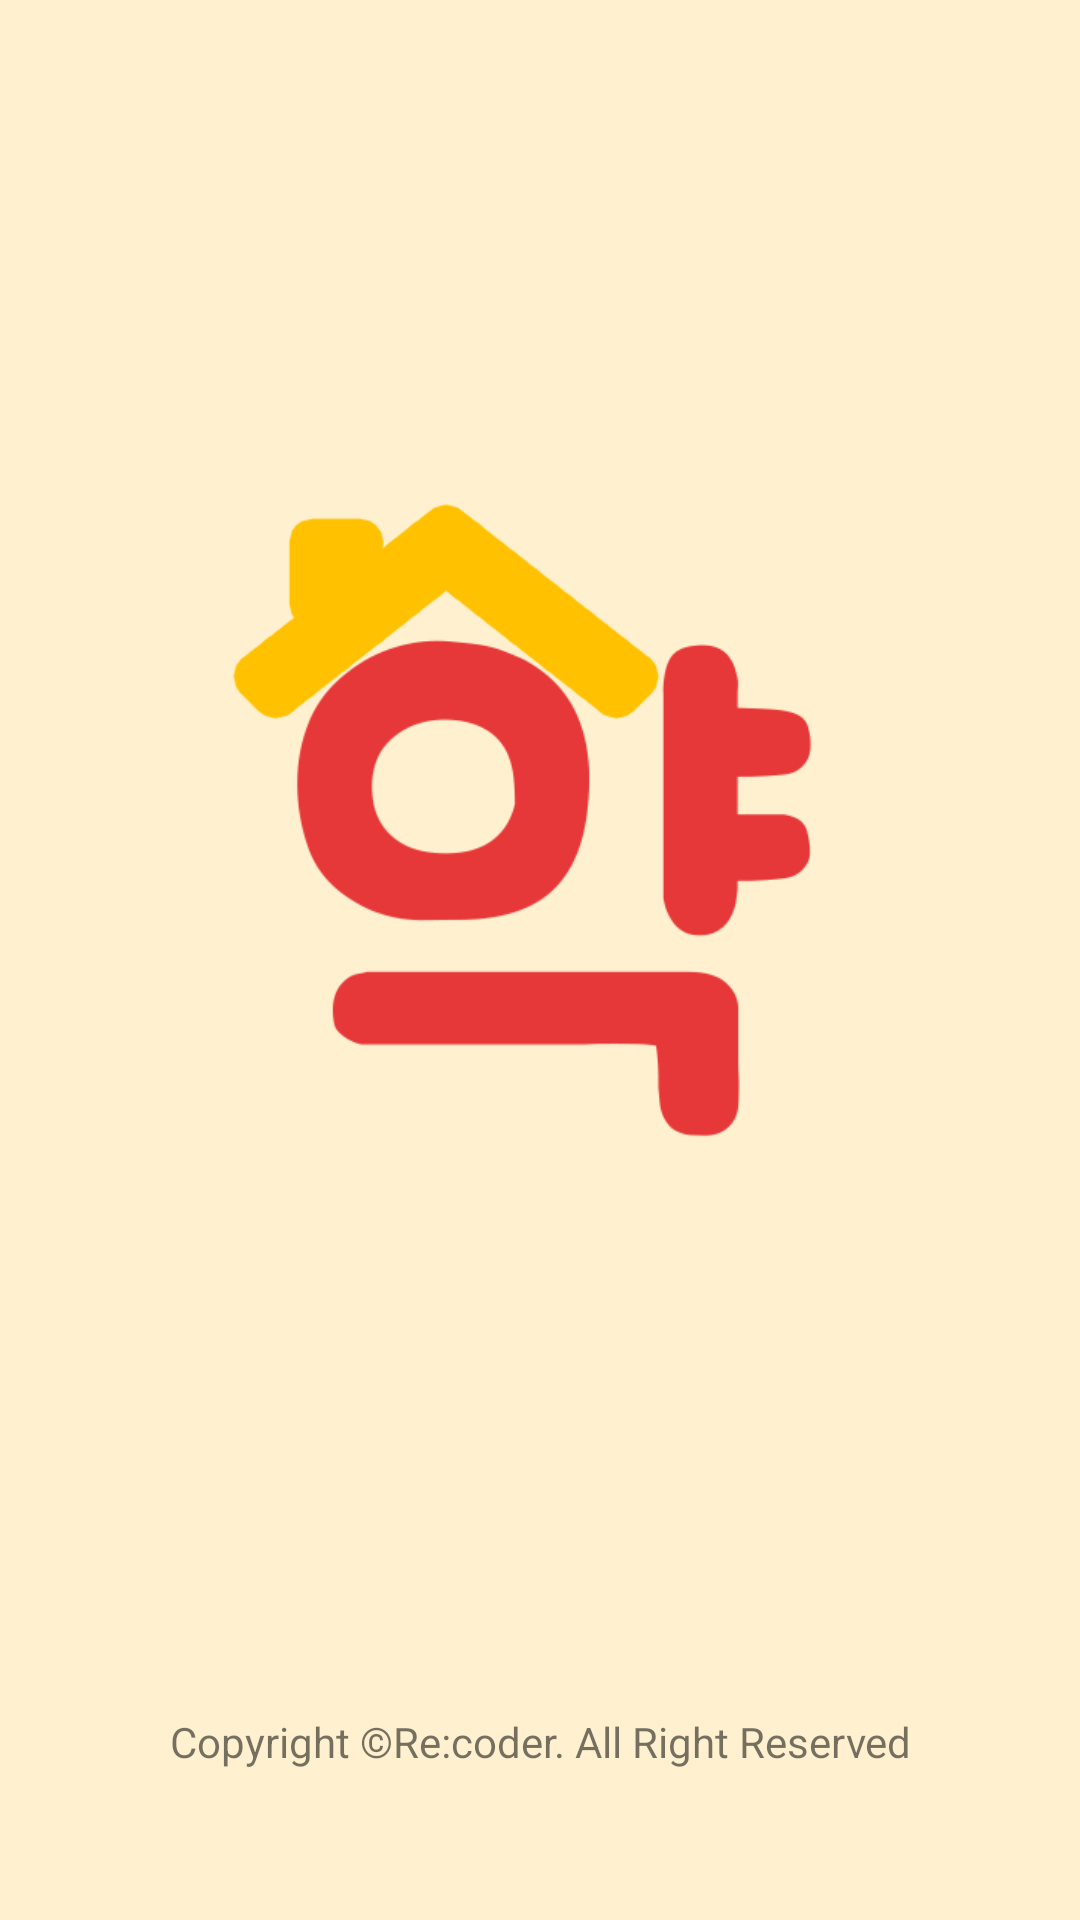

This screen was rendered from an Android layout file. Write that file and the resources it references.
<!-- AndroidManifest.xml: application theme AppTheme -->
<!-- res/layout/network_check.xml -->
<?xml version="1.0" encoding="utf-8"?>
<LinearLayout xmlns:android="http://schemas.android.com/apk/res/android"
    xmlns:app="http://schemas.android.com/apk/res-auto"
    android:layout_width="match_parent"
    android:layout_height="match_parent"
    android:background="#fff1d0"
    android:orientation="vertical">

    <LinearLayout
        android:layout_width="match_parent"
        android:layout_height="match_parent"
        android:layout_weight="2.4"
        android:orientation="vertical"></LinearLayout>

    <ImageView
        android:id="@+id/imageView6"
        android:layout_width="match_parent"
        android:layout_height="450dp"
        android:layout_gravity="center_horizontal"
        android:layout_weight="1"
        app:srcCompat="@drawable/logo_main" />

    <TextView
        android:id="@+id/textView5"
        android:layout_width="match_parent"
        android:layout_height="match_parent"
        android:layout_marginBottom="50sp"
        android:layout_weight="2"
        android:gravity="center_horizontal|bottom"
        android:text="Copyright ©Re:coder. All Right Reserved" />
</LinearLayout>
<!-- resources referenced by this layout -->
<resources>
  <!-- drawable logo_main: png bitmap (drawable-hdpi, 14578 bytes) -->
  <style name="AppTheme" parent="Theme.AppCompat.Light.NoActionBar">
          
          <item name="colorPrimary">#ffcc66</item>
          <item name="colorPrimaryDark">#ffe080</item>
          <item name="colorAccent">@color/colorAccent</item>
          <item name="android:windowAnimationStyle">@null</item>
      </style>
  <color name="colorAccent">#e63838</color>
</resources>
